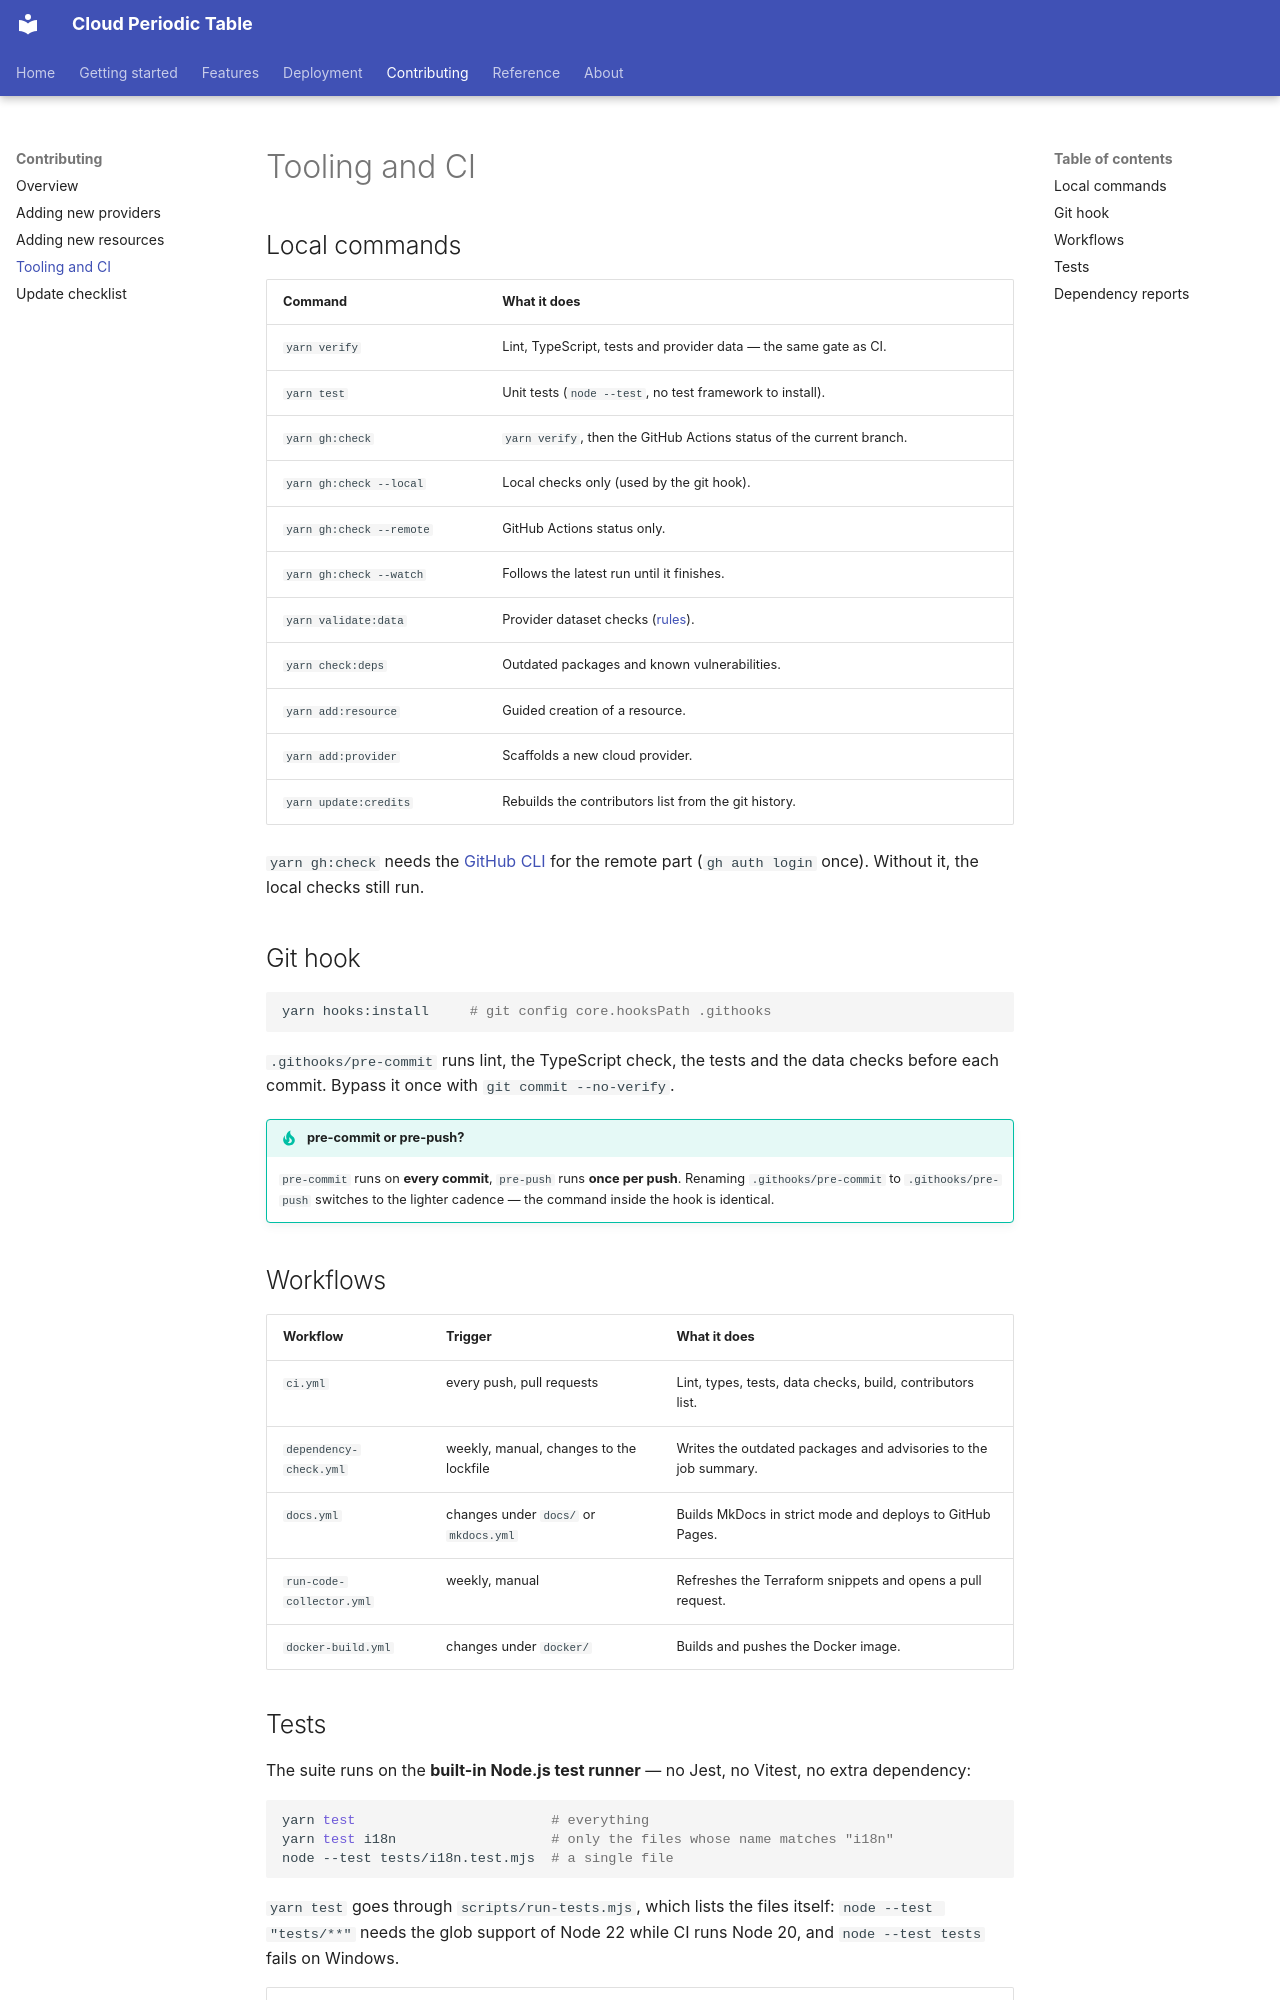

repository: gogo25171/azure-periodic-table-app · page: contributing/tooling/index.html · generator: mkdocs

# Tooling and CI

## Local commands

| Command | What it does |
| --- | --- |
| `yarn verify` | Lint, TypeScript, tests and provider data — the same gate as CI. |
| `yarn test` | Unit tests (`node --test`, no test framework to install). |
| `yarn gh:check` | `yarn verify`, then the GitHub Actions status of the current branch. |
| `yarn gh:check --local` | Local checks only (used by the git hook). |
| `yarn gh:check --remote` | GitHub Actions status only. |
| `yarn gh:check --watch` | Follows the latest run until it finishes. |
| `yarn validate:data` | Provider dataset checks ([rules](../features/admin.md)). |
| `yarn check:deps` | Outdated packages and known vulnerabilities. |
| `yarn add:resource` | Guided creation of a resource. |
| `yarn add:provider` | Scaffolds a new cloud provider. |
| `yarn update:credits` | Rebuilds the contributors list from the git history. |

`yarn gh:check` needs the [GitHub CLI](https://cli.github.com/) for the remote
part (`gh auth login` once). Without it, the local checks still run.

## Git hook

```bash
yarn hooks:install     # git config core.hooksPath .githooks
```

`.githooks/pre-commit` runs lint, the TypeScript check, the tests and the data
checks before each commit. Bypass it once with `git commit --no-verify`.

!!! tip "pre-commit or pre-push?"
    `pre-commit` runs on **every commit**, `pre-push` runs **once per push**.
    Renaming `.githooks/pre-commit` to `.githooks/pre-push` switches to the
    lighter cadence — the command inside the hook is identical.

## Workflows

| Workflow | Trigger | What it does |
| --- | --- | --- |
| `ci.yml` | every push, pull requests | Lint, types, tests, data checks, build, contributors list. |
| `dependency-check.yml` | weekly, manual, changes to the lockfile | Writes the outdated packages and advisories to the job summary. |
| `docs.yml` | changes under `docs/` or `mkdocs.yml` | Builds MkDocs in strict mode and deploys to GitHub Pages. |
| `run-code-collector.yml` | weekly, manual | Refreshes the Terraform snippets and opens a pull request. |
| `docker-build.yml` | changes under `docker/` | Builds and pushes the Docker image. |
